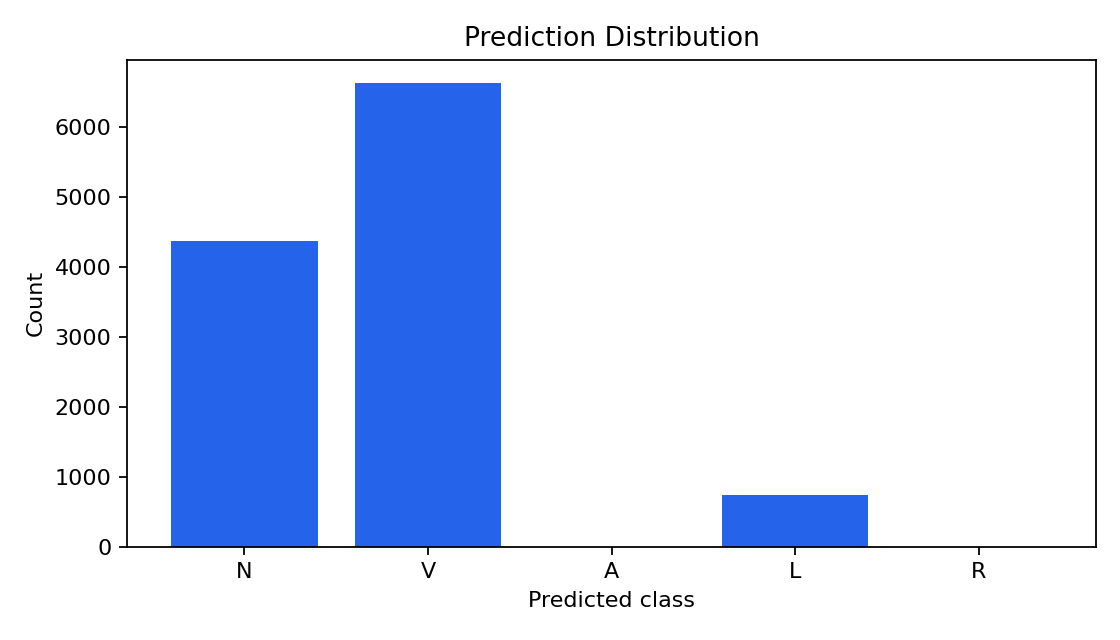

The file beside this chart, header and first rows:
class, count, percentage
N, 4379, 37.27
V, 6636, 56.48
A, 0, 0.0
L, 734, 6.247
R, 0, 0.0
